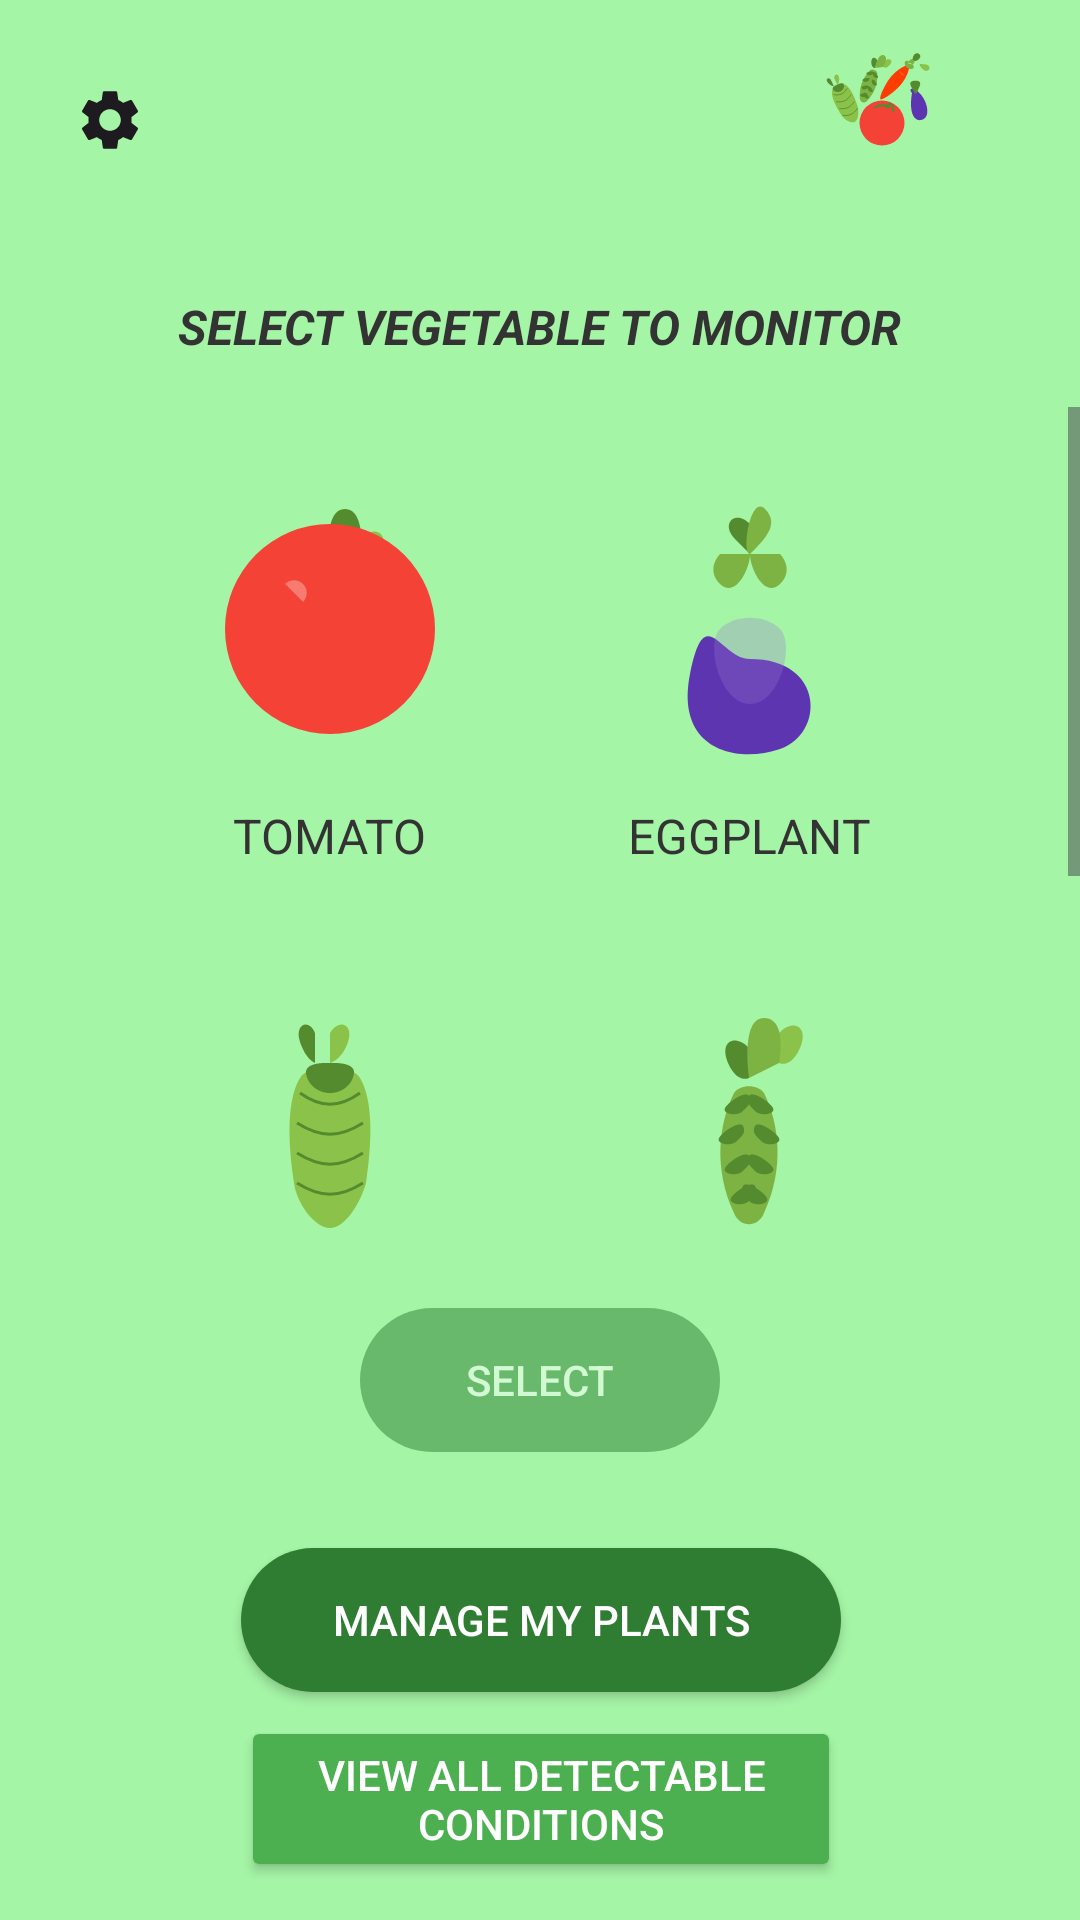

Here is an Android app screen rendered from its layout file. Give the layout XML and the strings, colors and styles it references.
<!-- AndroidManifest.xml: application theme Theme.PlantDetection -->
<!-- res/layout/activity_vegetable_selection.xml -->
<?xml version="1.0" encoding="utf-8"?>
<androidx.constraintlayout.widget.ConstraintLayout xmlns:android="http://schemas.android.com/apk/res/android"
    xmlns:app="http://schemas.android.com/apk/res-auto"
    android:layout_width="match_parent"
    android:layout_height="match_parent"
    android:background="#A5F5A6">

    <ImageView
        android:id="@+id/logoSmall"
        android:layout_width="100dp"
        android:layout_height="50dp"
        android:layout_marginTop="16dp"
        android:layout_marginEnd="16dp"
        android:src="@drawable/vegetable_logo"
        app:layout_constraintEnd_toEndOf="parent"
        app:layout_constraintTop_toTopOf="parent" />

    <ImageButton
        android:id="@+id/settingsButton"
        android:layout_width="48dp"
        android:layout_height="48dp"
        android:layout_marginTop="16dp"
        android:background="?attr/selectableItemBackgroundBorderless"
        android:contentDescription="Settings"
        android:padding="12dp"
        android:scaleType="centerInside"
        android:src="@drawable/ic_settings"
        app:layout_constraintEnd_toStartOf="@+id/logoSmall"
        app:layout_constraintHorizontal_bias="0.064"
        app:layout_constraintStart_toStartOf="parent"
        app:layout_constraintTop_toTopOf="parent" />

    <TextView
        android:id="@+id/titleText"
        android:layout_width="wrap_content"
        android:layout_height="wrap_content"
        android:layout_marginTop="32dp"
        android:text="SELECT VEGETABLE TO MONITOR"
        android:textColor="#333333"
        android:textSize="16sp"
        android:textStyle="bold|italic"
        app:layout_constraintEnd_toEndOf="parent"
        app:layout_constraintStart_toStartOf="parent"
        app:layout_constraintTop_toBottomOf="@+id/logoSmall" />

    <ScrollView
        android:id="@+id/vegetablesScrollView"
        android:layout_width="match_parent"
        android:layout_height="0dp"
        android:layout_marginTop="16dp"
        android:layout_marginBottom="16dp"
        android:fillViewport="true"
        app:layout_constraintBottom_toTopOf="@+id/selectButton"
        app:layout_constraintTop_toBottomOf="@+id/titleText">

        <LinearLayout
            android:layout_width="match_parent"
            android:layout_height="wrap_content"
            android:gravity="center"
            android:orientation="vertical"
            android:padding="16dp">

            
            <LinearLayout
                android:layout_width="match_parent"
                android:layout_height="wrap_content"
                android:gravity="center"
                android:orientation="horizontal"
                android:layout_marginBottom="24dp">

                <LinearLayout
                    android:id="@+id/tomatoContainer"
                    android:layout_width="wrap_content"
                    android:layout_height="wrap_content"
                    android:layout_marginEnd="24dp"
                    android:gravity="center"
                    android:orientation="vertical"
                    android:padding="8dp">

                    <ImageView
                        android:id="@+id/tomatoImage"
                        android:layout_width="100dp"
                        android:layout_height="100dp"
                        android:src="@drawable/tomato" />

                    <TextView
                        android:layout_width="wrap_content"
                        android:layout_height="wrap_content"
                        android:layout_marginTop="8dp"
                        android:text="TOMATO"
                        android:textColor="#333333"
                        android:textSize="16sp" />
                </LinearLayout>

                <LinearLayout
                    android:id="@+id/eggplantContainer"
                    android:layout_width="wrap_content"
                    android:layout_height="wrap_content"
                    android:gravity="center"
                    android:orientation="vertical"
                    android:padding="8dp">

                    <ImageView
                        android:id="@+id/eggplantImage"
                        android:layout_width="100dp"
                        android:layout_height="100dp"
                        android:src="@drawable/eggplant" />

                    <TextView
                        android:layout_width="wrap_content"
                        android:layout_height="wrap_content"
                        android:layout_marginTop="8dp"
                        android:text="EGGPLANT"
                        android:textColor="#333333"
                        android:textSize="16sp" />
                </LinearLayout>
            </LinearLayout>

            
            <LinearLayout
                android:layout_width="match_parent"
                android:layout_height="wrap_content"
                android:gravity="center"
                android:orientation="horizontal"
                android:layout_marginBottom="24dp">

                <LinearLayout
                    android:id="@+id/okraContainer"
                    android:layout_width="wrap_content"
                    android:layout_height="wrap_content"
                    android:layout_marginEnd="24dp"
                    android:gravity="center"
                    android:orientation="vertical"
                    android:padding="8dp">

                    <ImageView
                        android:id="@+id/okraImage"
                        android:layout_width="100dp"
                        android:layout_height="100dp"
                        android:src="@drawable/okra" />

                    <TextView
                        android:layout_width="wrap_content"
                        android:layout_height="wrap_content"
                        android:layout_marginTop="8dp"
                        android:text="OKRA"
                        android:textColor="#333333"
                        android:textSize="16sp" />
                </LinearLayout>

                <LinearLayout
                    android:id="@+id/bitterGourdContainer"
                    android:layout_width="wrap_content"
                    android:layout_height="wrap_content"
                    android:gravity="center"
                    android:orientation="vertical"
                    android:padding="8dp">

                    <ImageView
                        android:id="@+id/bitterGourdImage"
                        android:layout_width="100dp"
                        android:layout_height="100dp"
                        android:src="@drawable/bitter_gourd" />

                    <TextView
                        android:layout_width="wrap_content"
                        android:layout_height="wrap_content"
                        android:layout_marginTop="8dp"
                        android:text="BITTER GOURD"
                        android:textColor="#333333"
                        android:textSize="16sp" />
                </LinearLayout>
            </LinearLayout>

            
            <LinearLayout
                android:layout_width="match_parent"
                android:layout_height="wrap_content"
                android:gravity="center"
                android:orientation="horizontal">

                <LinearLayout
                    android:id="@+id/chiliPepperContainer"
                    android:layout_width="wrap_content"
                    android:layout_height="wrap_content"
                    android:gravity="center"
                    android:orientation="vertical"
                    android:padding="8dp">

                    <ImageView
                        android:id="@+id/chiliPepperImage"
                        android:layout_width="100dp"
                        android:layout_height="100dp"
                        android:src="@drawable/chili_pepper" />

                    <TextView
                        android:layout_width="wrap_content"
                        android:layout_height="wrap_content"
                        android:layout_marginTop="8dp"
                        android:text="CHILI PEPPER"
                        android:textColor="#333333"
                        android:textSize="16sp" />
                </LinearLayout>
            </LinearLayout>
        </LinearLayout>
    </ScrollView>

    <Button
        android:id="@+id/selectButton"
        android:layout_width="120dp"
        android:layout_height="wrap_content"
        android:layout_marginBottom="32dp"
        android:alpha="0.5"
        android:background="@drawable/green_button_background"
        android:enabled="false"
        android:text="SELECT"
        android:textColor="@android:color/white"
        app:layout_constraintBottom_toTopOf="@+id/managePlantsButton"
        app:layout_constraintEnd_toEndOf="parent"
        app:layout_constraintStart_toStartOf="parent" />

    <Button
        android:id="@+id/managePlantsButton"
        android:layout_width="200dp"
        android:layout_height="wrap_content"
        android:layout_marginBottom="76dp"
        android:background="@drawable/green_button_background"
        android:text="MANAGE MY PLANTS"
        android:textColor="@android:color/white"
        app:layout_constraintBottom_toBottomOf="parent"
        app:layout_constraintEnd_toEndOf="parent"
        app:layout_constraintHorizontal_bias="0.502"
        app:layout_constraintStart_toStartOf="parent" />

    <Button
        android:id="@+id/plantDetectionButton"
        android:layout_width="200dp"
        android:layout_height="wrap_content"
        android:layout_marginStart="32dp"
        android:layout_marginTop="8dp"
        android:layout_marginEnd="32dp"
        android:backgroundTint="#4CAF50"
        android:text="View All Detectable Conditions"
        android:textColor="@android:color/white"
        app:layout_constraintEnd_toEndOf="parent"
        app:layout_constraintHorizontal_bias="0.503"
        app:layout_constraintStart_toStartOf="parent"
        app:layout_constraintTop_toBottomOf="@id/managePlantsButton" />

    <TextView
        android:id="@+id/detectionInfoTitle"
        android:layout_width="wrap_content"
        android:layout_height="wrap_content"
        android:layout_marginTop="24dp"
        android:text="Plant Detection System"
        android:textSize="18sp"
        android:textStyle="bold"
        android:visibility="gone"
        app:layout_constraintEnd_toEndOf="parent"
        app:layout_constraintStart_toStartOf="parent"
        app:layout_constraintTop_toBottomOf="@id/managePlantsButton" />

    <TextView
        android:id="@+id/detectableConditionsText"
        android:layout_width="0dp"
        android:layout_height="wrap_content"
        android:layout_marginStart="16dp"
        android:layout_marginTop="8dp"
        android:layout_marginEnd="16dp"
        android:text="Select a vegetable to see detectable conditions"
        android:textAlignment="center"
        android:visibility="gone"
        app:layout_constraintEnd_toEndOf="parent"
        app:layout_constraintStart_toStartOf="parent"
        app:layout_constraintTop_toBottomOf="@id/detectionInfoTitle" />
</androidx.constraintlayout.widget.ConstraintLayout>
<!-- resources referenced by this layout -->
<resources>
  <!-- drawable chili_pepper (drawable) -->
  <?xml version="1.0" encoding="utf-8"?>
  <vector xmlns:android="http://schemas.android.com/apk/res/android"
      android:width="100dp"
      android:height="100dp"
      android:viewportWidth="100"
      android:viewportHeight="100">
  
      
      <path
          android:fillColor="#558B2F"
          android:pathData="M50,20C48,15 45,12 47,8C49,4 55,5 55,10C55,15 53,15 50,20" />
      <path
          android:fillColor="#8BC34A"
          android:pathData="M60,15C65,12 68,8 72,10C76,12 74,18 69,18C64,18 60,17 60,15" />
  
      
      <path
          android:fillColor="#FF3D00"
          android:pathData="M50,25C45,30 40,45 42,60C44,75 48,85 50,85C52,85 56,75 58,60C60,45 55,30 50,25Z" />
  
      
      <path
          android:fillColor="#7CB342"
          android:pathData="M47,25C47,22 53,22 53,22C53,22 54,20 53,18C52,16 48,16 47,18C46,20 47,22 47,22C47,22 43,22 43,25C43,28 47,30 50,30C53,30 57,28 57,25C57,22 53,22 53,22" />
  
      
      <path
          android:fillColor="#FFCCBC"
          android:fillAlpha="0.3"
          android:pathData="M45,40C47,42 53,42 55,40" />
  </vector>
  <!-- drawable eggplant (drawable) -->
  <?xml version="1.0" encoding="utf-8"?>
  <vector xmlns:android="http://schemas.android.com/apk/res/android"
      android:width="100dp"
      android:height="100dp"
      android:viewportWidth="100"
      android:viewportHeight="100">
  
      
      <path
          android:fillColor="#558B2F"
          android:pathData="M50,15C45,10 40,15 45,20C50,25 50,25 50,25" />
      <path
          android:fillColor="#7CB342"
          android:pathData="M50,25C55,20 60,15 55,10C50,5 47,25 50,25Z" />
  
      
      <path
          android:fillColor="#7CB342"
          android:pathData="M50,25L40,25C40,25 35,30 40,35C45,40 50,30 50,25Z" />
      <path
          android:fillColor="#7CB342"
          android:pathData="M50,25L60,25C60,25 65,30 60,35C55,40 50,30 50,25Z" />
  
      
      <path
          android:fillColor="#5E35B1"
          android:pathData="M50,60C75,60 75,85 60,90C45,95 25,90 30,65C35,40 40,60 50,60Z" />
  
      
      <path
          android:fillColor="#9575CD"
          android:pathData="M40,50C45,45 55,45 60,50C65,55 60,75 50,75C40,75 35,55 40,50Z"
          android:fillAlpha="0.3" />
  </vector>
  <!-- drawable green_button_background (drawable) -->
  <?xml version="1.0" encoding="utf-8"?>
  <shape xmlns:android="http://schemas.android.com/apk/res/android"
      android:shape="rectangle">
      <solid android:color="#2E7D32" />
      <corners android:radius="24dp" />
      <padding
          android:bottom="8dp"
          android:left="16dp"
          android:right="16dp"
          android:top="8dp" />
  </shape>
  <!-- drawable tomato (drawable) -->
  <?xml version="1.0" encoding="utf-8"?>
  <vector xmlns:android="http://schemas.android.com/apk/res/android"
      android:width="100dp"
      android:height="100dp"
      android:viewportWidth="100"
      android:viewportHeight="100">
  
      
      <path
          android:fillColor="#558B2F"
          android:pathData="M50,20C45,15 40,18 43,25C46,32 50,30 50,30" />
      <path
          android:fillColor="#8BC34A"
          android:pathData="M60,20C65,15 70,18 67,25C64,32 60,30 60,30" />
      <path
          android:fillColor="#558B2F"
          android:pathData="M50,30L60,30C60,30 63,10 55,10C47,10 50,30 50,30Z" />
  
      
      <path
          android:fillColor="#F44336"
          android:pathData="M50,50m-35,0a35,35 0,1 1,70 0a35,35 0,1 1,-70 0" />
  
      
      <path
          android:fillColor="#FFFFFF"
          android:pathData="M35,35A3,3 0,1 1,41 41"
          android:fillAlpha="0.3" />
  </vector>
  <style name="Theme.PlantDetection" parent="Base.Theme.PlantDetection" />
  <style name="Base.Theme.PlantDetection" parent="Theme.Material3.DayNight.NoActionBar">
          
           <item name="colorPrimary">@color/purple_500</item>
      </style>
  <color name="purple_500">#FF6200EE</color>
</resources>
